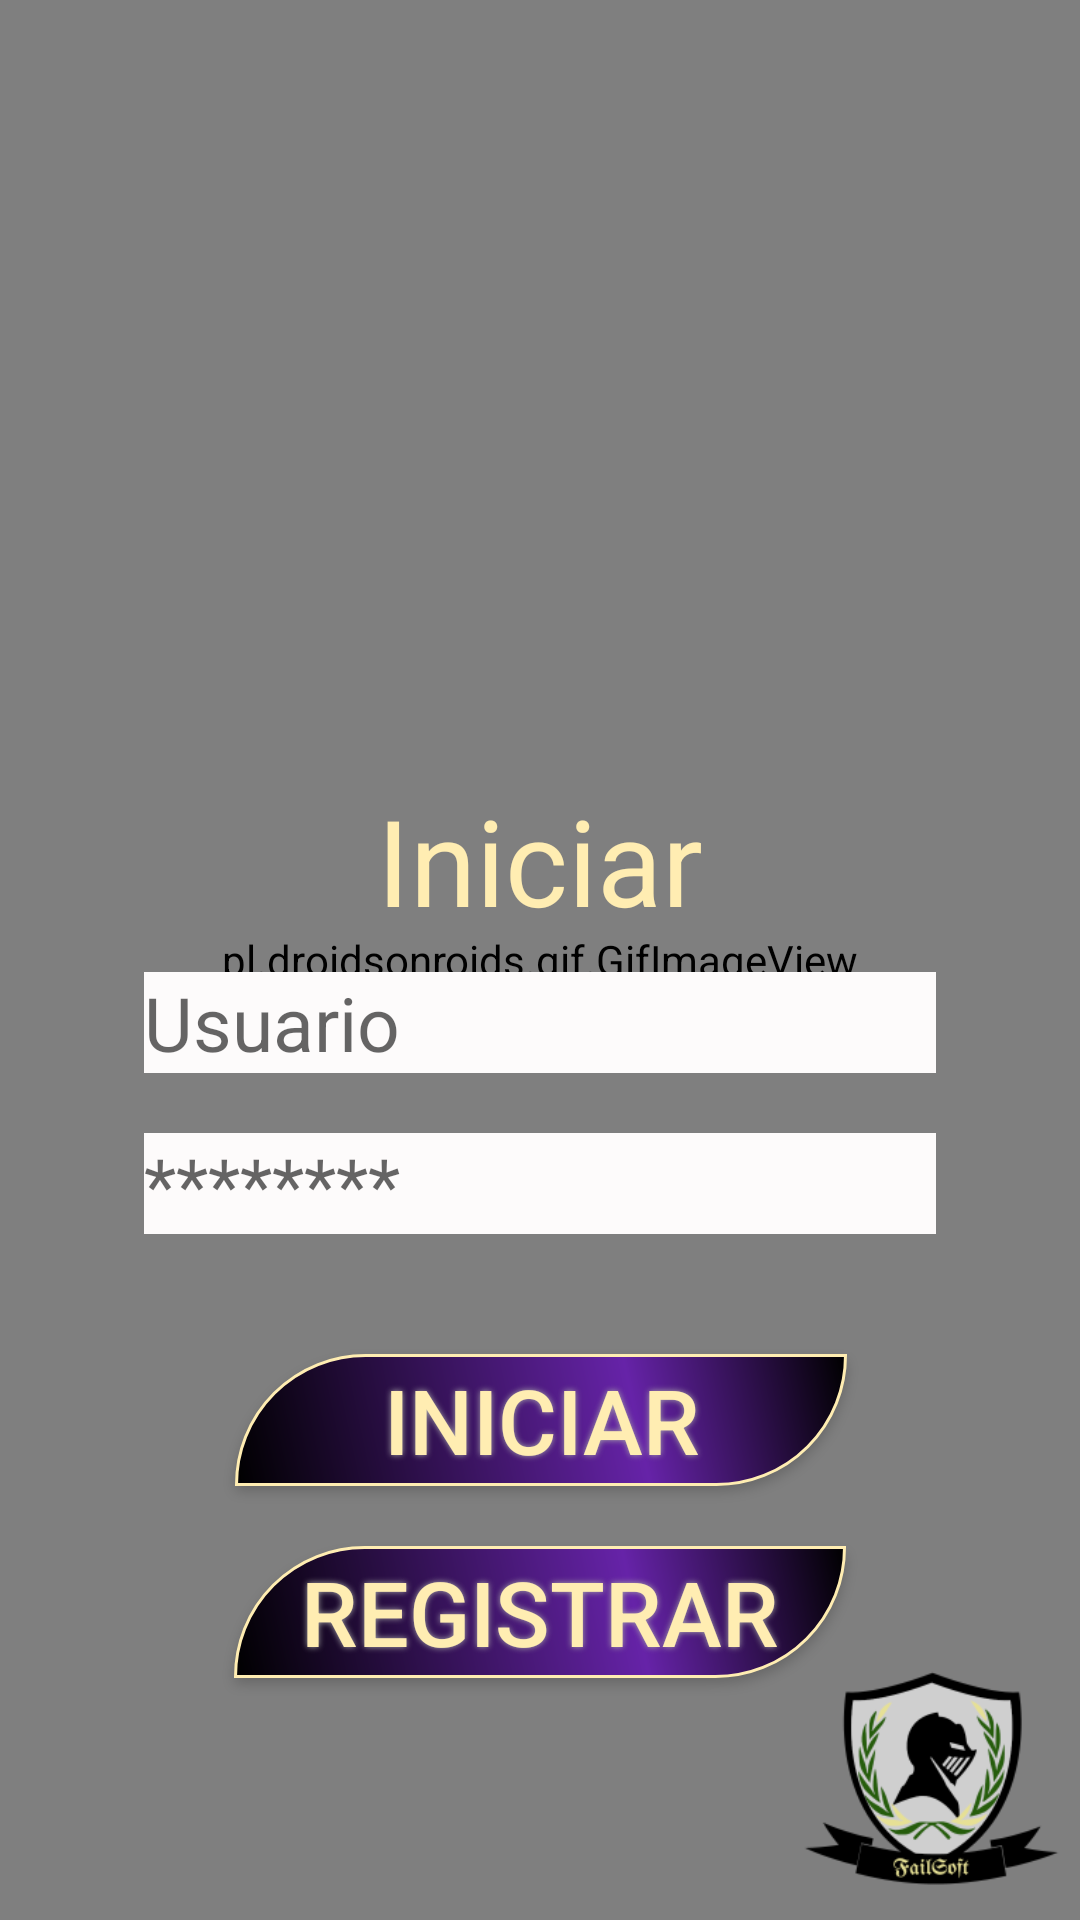

Layout XML and referenced resources for this Android screen:
<!-- AndroidManifest.xml: application theme AppTheme -->
<!-- res/layout/activity_login.xml -->
<?xml version="1.0" encoding="utf-8"?>
<FrameLayout xmlns:android="http://schemas.android.com/apk/res/android"
    xmlns:app="http://schemas.android.com/apk/res-auto"
    xmlns:tools="http://schemas.android.com/tools"
    android:layout_width="match_parent"
    android:layout_height="match_parent"
    tools:context=".Login">

    <pl.droidsonroids.gif.GifImageView
        android:layout_width="match_parent"
        android:layout_height="match_parent"
        android:scaleType="centerCrop"
        android:src="@drawable/alterback"
        android:background="@android:color/background_dark"
        />


    <androidx.constraintlayout.widget.ConstraintLayout
        android:layout_width="match_parent"
        android:layout_height="match_parent">

        <ImageView
            android:id="@+id/ivLog1"
            android:layout_width="207dp"
            android:layout_height="84dp"
            android:layout_marginTop="40dp"
            app:layout_constraintTop_toTopOf="parent"
            app:layout_constraintLeft_toLeftOf="parent"
            app:layout_constraintRight_toRightOf="parent"
            app:srcCompat="@drawable/logoletras" />

        <ImageView
            android:id="@+id/ivLog2"
            android:layout_width="98dp"
            android:layout_height="96dp"
            android:layout_marginTop="8dp"
            app:layout_constraintLeft_toLeftOf="parent"
            app:layout_constraintRight_toRightOf="parent"
            app:layout_constraintTop_toBottomOf="@+id/ivLog1"
            app:srcCompat="@drawable/logoimagen" />

        <TextView
            android:id="@+id/tvLog"
            android:layout_width="161dp"
            android:layout_height="54dp"
            android:layout_marginTop="32dp"
            android:text="@string/login"
            android:textAlignment="center"
            android:textColor="@color/yellow"
            android:textSize="40sp"
            app:layout_constraintLeft_toLeftOf="parent"
            app:layout_constraintRight_toRightOf="parent"
            app:layout_constraintTop_toBottomOf="@+id/ivLog2" />

        <EditText
            android:id="@+id/etUser"
            android:layout_width="wrap_content"
            android:layout_height="wrap_content"
            android:layout_marginTop="10dp"
            android:background="@color/brokengrey"
            android:ems="9"
            android:hint="@string/user"
            android:inputType="textPersonName"
            android:textSize="25sp"

            app:layout_constraintRight_toRightOf="parent"
            app:layout_constraintLeft_toLeftOf="parent"
            app:layout_constraintTop_toBottomOf="@+id/tvLog" />

        <EditText
            android:id="@+id/etPass"
            android:layout_width="wrap_content"
            android:layout_height="wrap_content"
            android:background="@color/brokengrey"
            android:layout_marginTop="20dp"
            android:ems="9"
            android:hint="@string/password"
            android:textSize="25sp"
            android:inputType="textPassword"
            app:layout_constraintLeft_toLeftOf="parent"
            app:layout_constraintRight_toRightOf="parent"
            app:layout_constraintTop_toBottomOf="@+id/etUser" />

        <Button
            android:id="@+id/btLog"
            android:layout_width="204dp"
            android:layout_height="44dp"
            android:layout_marginTop="40dp"
            android:background="@drawable/buttonstyle"
            android:onClick="toCharacter"
            android:shadowColor="#A8A8A8"
            android:shadowDx="0"
            android:shadowDy="0"
            android:shadowRadius="5"
            android:text="@string/btLog"
            android:textColor="#ffedb2"
            android:textSize="30sp"
            app:layout_constraintEnd_toEndOf="parent"
            app:layout_constraintHorizontal_bias="0.502"
            app:layout_constraintStart_toStartOf="parent"
            app:layout_constraintTop_toBottomOf="@+id/etPass" />

        <Button
            android:id="@+id/btReg"
            android:layout_width="204dp"
            android:layout_height="44dp"
            android:layout_marginTop="20dp"
            android:background="@drawable/buttonstyle"
            android:shadowColor="#A8A8A8"
            android:shadowDx="0"
            android:shadowDy="0"
            android:shadowRadius="5"
            android:onClick="toRegister"
            android:text="@string/btReg"
            android:textColor="#ffedb2"
            android:textSize="30sp"
            app:layout_constraintEnd_toEndOf="parent"
            app:layout_constraintStart_toStartOf="parent"
            app:layout_constraintTop_toBottomOf="@+id/btLog" />

        <ImageView
            android:id="@+id/ivLogEm"
            android:layout_width="99dp"
            android:layout_height="94dp"
            app:layout_constraintRight_toRightOf="parent"
            app:layout_constraintBottom_toBottomOf="parent"
            app:srcCompat="@drawable/logoempresa" />



    </androidx.constraintlayout.widget.ConstraintLayout>
</FrameLayout>
<!-- resources referenced by this layout -->
<resources>
  <color name="brokengrey">#FDFBFB</color>
  <color name="yellow">#ffedb2</color>
  <!-- drawable alterback: gif bitmap (drawable, 72780 bytes) -->
  <!-- drawable buttonstyle (drawable) -->
  <?xml version="1.0" encoding="utf-8"?>
  <shape xmlns:android="http://schemas.android.com/apk/res/android" android:shape="rectangle" >
      <corners
          android:topLeftRadius="100dp"
          android:topRightRadius="0dp"
          android:bottomLeftRadius="0dp"
          android:bottomRightRadius="100dp"
          />
      <gradient
          android:angle="225"
          android:centerX="35%"
          android:centerColor="#6623A8"
          android:startColor="#000000"
          android:endColor="#000000"
          android:type="linear"
          />
      <padding
          android:left="0dp"
          android:top="0dp"
          android:right="0dp"
          android:bottom="0dp"
          />
      <size
          android:width="170dp"
          android:height="30dp"
          />
      <stroke
          android:width="1dp"
          android:color="#ffedb2"
          />
  </shape>
  <!-- drawable logoempresa: png bitmap (drawable, 13879 bytes) -->
  <string name="btLog">Iniciar</string>
  <string name="btReg">Registrar</string>
  <string name="login">Iniciar</string>
  <string name="password">********</string>
  <string name="user">"Usuario"</string>
  <style name="AppTheme" parent="Theme.AppCompat.Light.NoActionBar">
          
          <item name="colorPrimary">@color/violetMain</item>
          <item name="colorPrimaryDark">@color/violetMain</item>
          <item name="colorAccent">@color/colorAccent</item>
      </style>
  <color name="violetMain">#5A0A72</color>
  <color name="colorAccent">#D81B60</color>
</resources>
